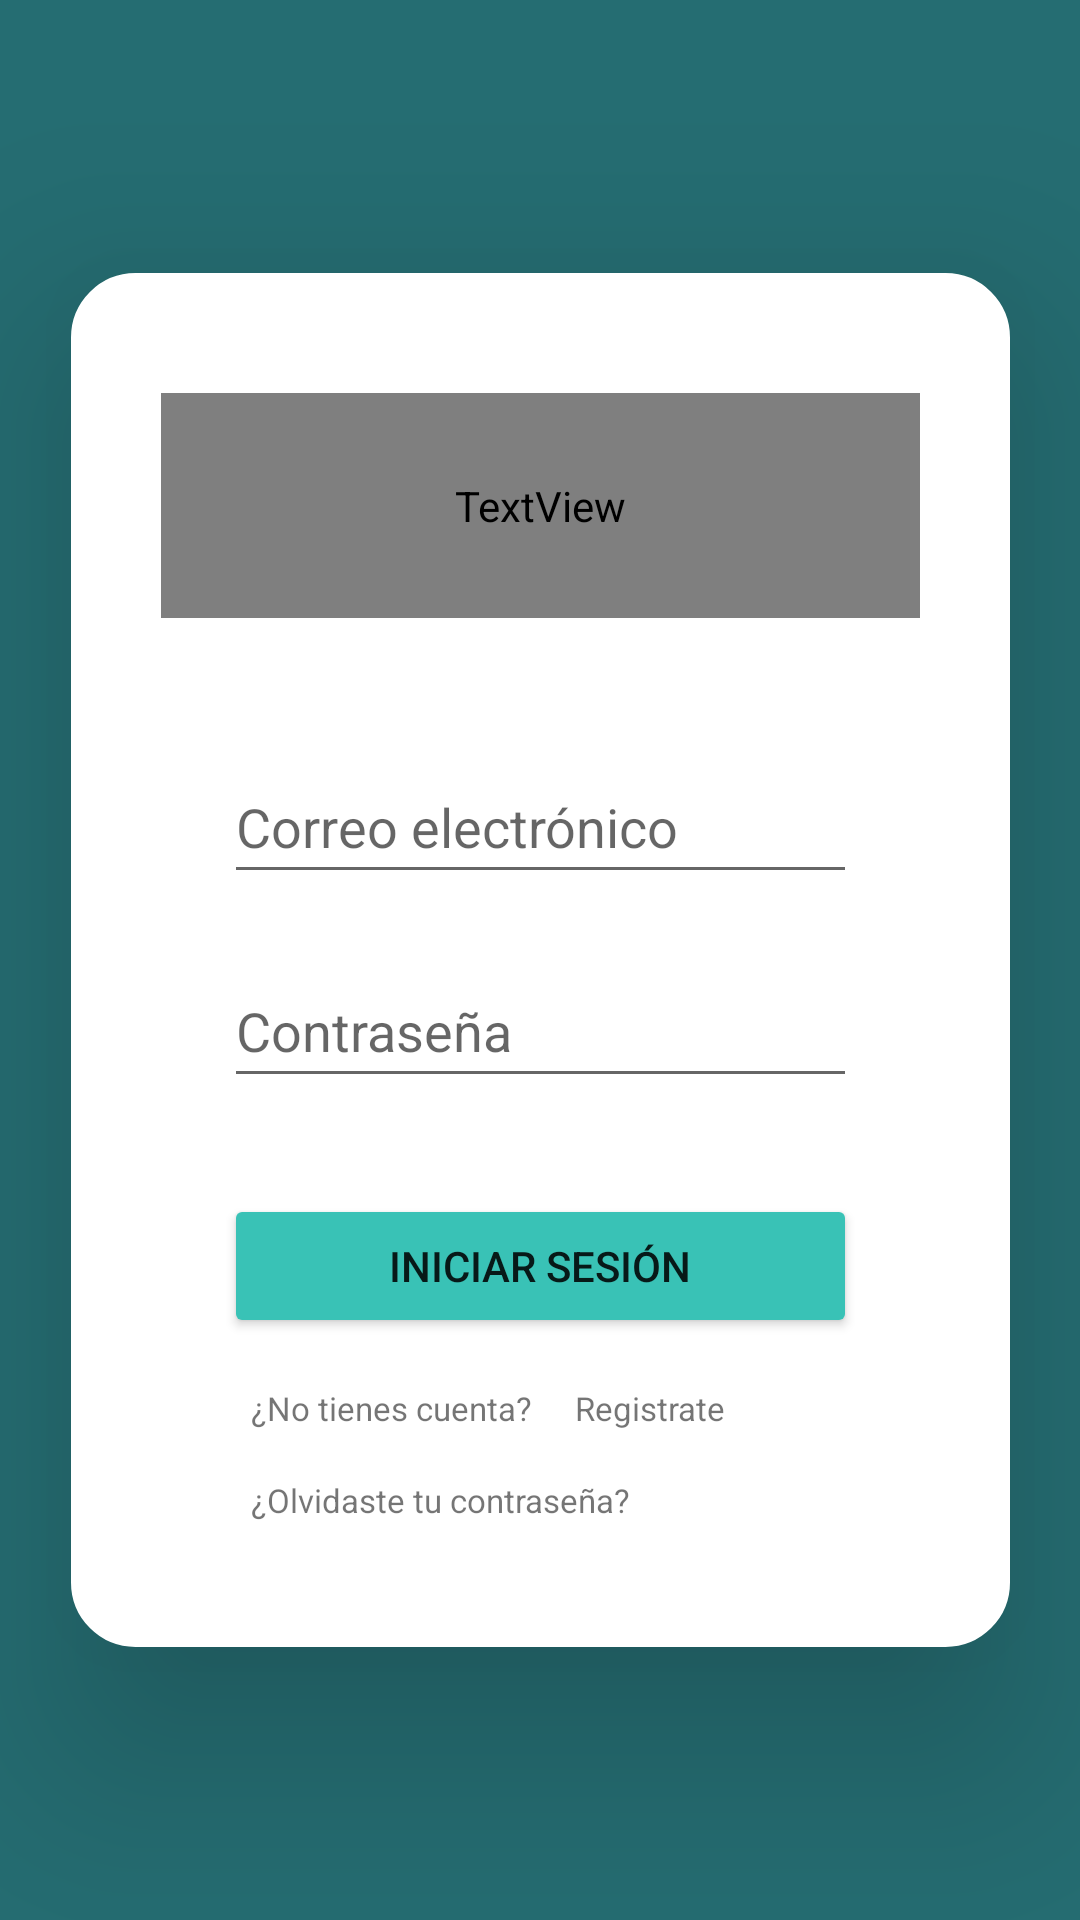

The Android layout XML behind this screen, and the referenced resources:
<!-- AndroidManifest.xml: application theme Theme.DocGames -->
<!-- res/layout/activity_login.xml -->
<?xml version="1.0" encoding="utf-8"?>
<androidx.constraintlayout.widget.ConstraintLayout xmlns:android="http://schemas.android.com/apk/res/android"
    xmlns:app="http://schemas.android.com/apk/res-auto"
    xmlns:tools="http://schemas.android.com/tools"
    android:layout_width="match_parent"
    android:layout_height="match_parent"
    android:background="#256D72"
    tools:context=".Login">

    <androidx.constraintlayout.widget.ConstraintLayout
        android:layout_width="313dp"
        android:layout_height="458dp"
        android:layout_marginStart="47dp"
        android:layout_marginTop="102dp"
        android:layout_marginEnd="47dp"
        android:layout_marginBottom="102dp"
        android:background="@drawable/layout_bg"
        android:elevation="40dp"
        app:layout_constraintBottom_toBottomOf="parent"
        app:layout_constraintEnd_toEndOf="parent"
        app:layout_constraintStart_toStartOf="parent"
        app:layout_constraintTop_toTopOf="parent">

        <TextView
            android:id="@+id/tvBienvenido"
            android:layout_width="253dp"
            android:layout_height="75dp"
            android:layout_marginStart="30dp"
            android:layout_marginTop="40dp"
            android:fontFamily="@font/cinzel_decorative"
            android:text="Bienvenidos a DocGames"
            android:textAlignment="center"
            android:textColor="#256D72"
            android:textSize="30sp"
            android:textStyle="bold"
            app:layout_constraintStart_toStartOf="parent"
            app:layout_constraintTop_toTopOf="parent" />

        <EditText
            android:id="@+id/ptEmail"
            android:layout_width="211dp"
            android:layout_height="48dp"
            android:layout_marginStart="51dp"
            android:layout_marginTop="44dp"
            android:layout_marginEnd="51dp"
            android:ems="10"
            android:hint="Correo electrónico"
            android:inputType="textEmailAddress"
            app:layout_constraintEnd_toEndOf="parent"
            app:layout_constraintStart_toStartOf="parent"
            app:layout_constraintTop_toBottomOf="@+id/tvBienvenido" />

        <EditText
            android:id="@+id/ptPass"
            android:layout_width="211dp"
            android:layout_height="48dp"
            android:layout_marginStart="51dp"
            android:layout_marginTop="20dp"
            android:layout_marginEnd="51dp"
            android:ems="10"
            android:hint="Contraseña"
            android:inputType="textPassword"
            app:layout_constraintEnd_toEndOf="parent"
            app:layout_constraintStart_toStartOf="parent"
            app:layout_constraintTop_toBottomOf="@+id/ptEmail" />

        <TextView
            android:id="@+id/tvOlvidastePass"
            android:layout_width="wrap_content"
            android:layout_height="wrap_content"
            android:layout_marginStart="60dp"
            android:layout_marginTop="16dp"
            android:text="¿Olvidaste tu contraseña?"
            android:textSize="11sp"
            app:layout_constraintStart_toStartOf="parent"
            app:layout_constraintTop_toBottomOf="@+id/tvNoCuenta" />

        <TextView
            android:id="@+id/tvNoCuenta"
            android:layout_width="wrap_content"
            android:layout_height="wrap_content"
            android:layout_marginStart="60dp"
            android:layout_marginTop="16dp"
            android:linksClickable="false"
            android:text="¿No tienes cuenta?"
            android:textSize="11sp"
            app:layout_constraintStart_toStartOf="parent"
            app:layout_constraintTop_toBottomOf="@+id/btnIniciarSesion" />

        <TextView
            android:id="@+id/tvRegistrarse"
            android:layout_width="wrap_content"
            android:layout_height="wrap_content"
            android:layout_marginStart="168dp"
            android:layout_marginTop="16dp"
            android:linksClickable="true"
            android:text="Registrate"
            android:textSize="11sp"
            app:layout_constraintStart_toStartOf="parent"
            app:layout_constraintTop_toBottomOf="@+id/btnIniciarSesion" />

        <Button
            android:id="@+id/btnIniciarSesion"
            android:layout_width="211dp"
            android:layout_height="48dp"
            android:layout_marginStart="51dp"
            android:layout_marginTop="32dp"
            android:layout_marginEnd="51dp"
            android:backgroundTint="#39C2B6"
            android:text="Iniciar sesión"
            app:layout_constraintEnd_toEndOf="parent"
            app:layout_constraintStart_toStartOf="parent"
            app:layout_constraintTop_toBottomOf="@+id/ptPass" />

    </androidx.constraintlayout.widget.ConstraintLayout>

</androidx.constraintlayout.widget.ConstraintLayout>
<!-- resources referenced by this layout -->
<resources>
  <!-- drawable layout_bg (drawable) -->
  <?xml version="1.0" encoding="UTF-8"?>
  <shape xmlns:android="http://schemas.android.com/apk/res/android">
      <solid android:color="#FFFFFF"/>
      <stroke android:width="3dp" android:color="#FFF" />
      <corners android:radius="20dp"/>
      <padding android:left="0dp" android:top="0dp" android:right="0dp" android:bottom="0dp" />
  </shape>
  <style name="Theme.DocGames" parent="Theme.MaterialComponents.DayNight.DarkActionBar">
          
          <item name="colorPrimary">@color/purple_500</item>
          <item name="colorPrimaryVariant">@color/purple_700</item>
          <item name="colorOnPrimary">@color/white</item>
          
          <item name="colorSecondary">@color/teal_200</item>
          <item name="colorSecondaryVariant">@color/teal_700</item>
          <item name="colorOnSecondary">@color/black</item>
          
          <item name="android:statusBarColor">?attr/colorPrimaryVariant</item>
          
      </style>
  <!-- not gathered from this repository: default colours our renderer supplied (Android Studio template values) -->
  <color name="purple_500">#FF6200EE</color>
  <color name="purple_700">#FF3700B3</color>
  <color name="teal_200">#FF03DAC5</color>
  <color name="teal_700">#FF018786</color>
  <color name="black">#FF000000</color>
  <color name="white">#FFFFFFFF</color>
</resources>
